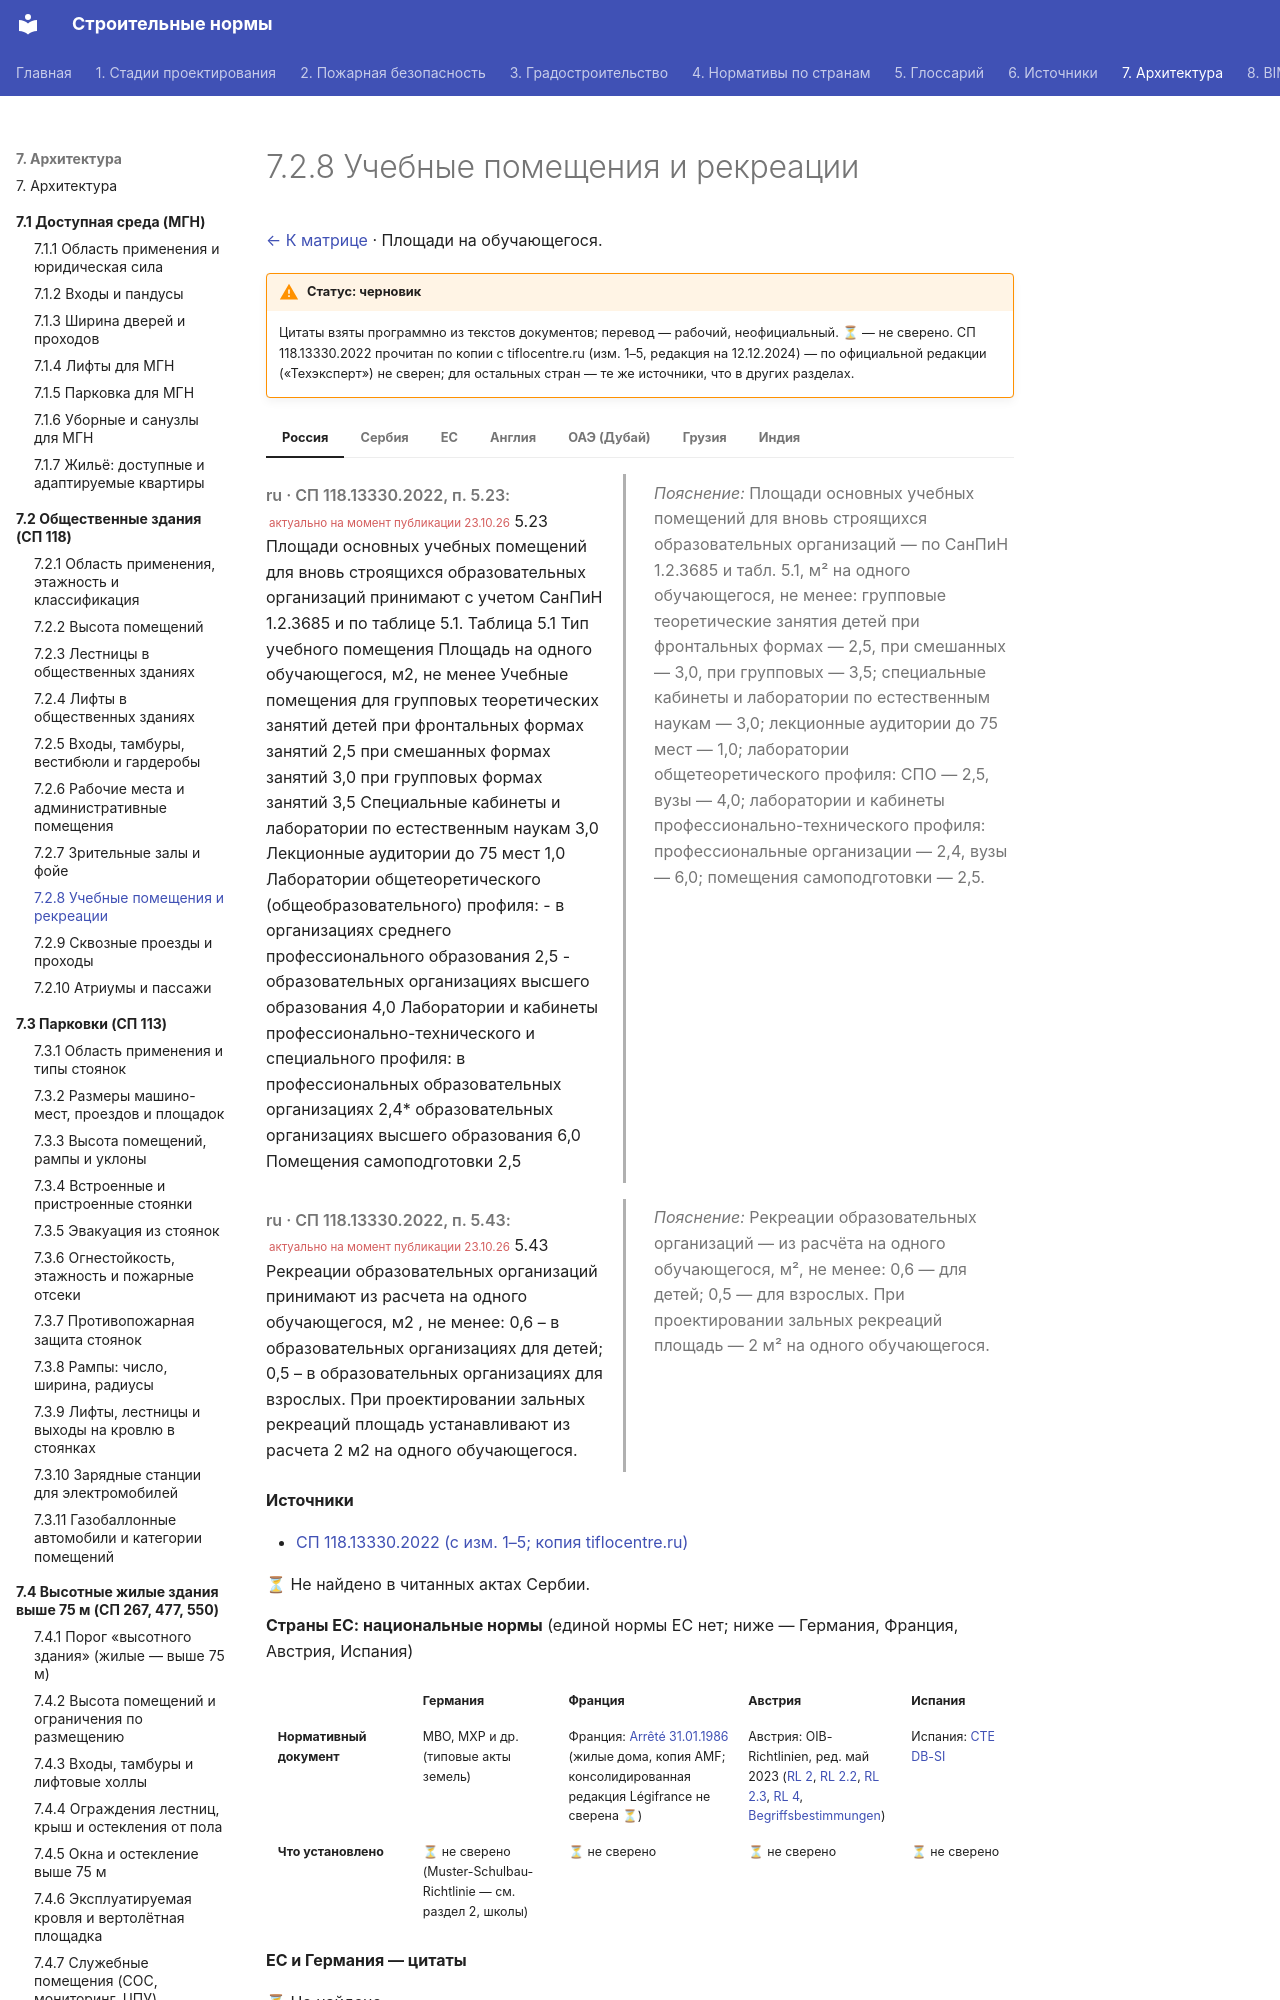

repository: kuskuznetsova-ux/building_codes · page: obshchestvennye/obuchenie/index.html · generator: mkdocs

# 7.2.8 Учебные помещения и рекреации

[← К матрице](index.md) · Площади на обучающегося.

!!! warning "Статус: черновик"
    Цитаты взяты программно из текстов документов; перевод — рабочий, неофициальный. **⏳** — не сверено. СП 118.13330.2022 прочитан по копии с tiflocentre.ru (изм. 1–5, редакция на 12.12.2024) — по официальной редакции («Техэксперт») не сверен; для остальных стран — те же источники, что в других разделах.

=== "Россия"

    <div class="pair" markdown>
    <div class="orig" markdown>

    *ru · СП 118.13330.2022, п. 5.23:* <small class="actual">актуально на момент публикации 23.10.26</small> 5.23 Площади основных учебных помещений для вновь строящихся образовательных организаций принимают с учетом СанПиН 1.2.3685 и по таблице 5.1. Таблица 5.1 Тип учебного помещения Площадь на одного обучающегося, м2, не менее Учебные помещения для групповых теоретических занятий детей при фронтальных формах занятий 2,5 при смешанных формах занятий 3,0 при групповых формах занятий 3,5 Специальные кабинеты и лаборатории по естественным наукам 3,0 Лекционные аудитории до 75 мест 1,0 Лаборатории общетеоретического (общеобразовательного) профиля: - в организациях среднего профессионального образования 2,5 - образовательных организациях высшего образования 4,0 Лаборатории и кабинеты профессионально-технического и специального профиля: в профессиональных образовательных организациях 2,4* образовательных организациях высшего образования 6,0 Помещения самоподготовки 2,5

    </div>
    <div class="ru" markdown>

    *Пояснение:* Площади основных учебных помещений для вновь строящихся образовательных организаций — по СанПиН 1.2.3685 и табл. 5.1, м² на одного обучающегося, не менее: групповые теоретические занятия детей при фронтальных формах — 2,5, при смешанных — 3,0, при групповых — 3,5; специальные кабинеты и лаборатории по естественным наукам — 3,0; лекционные аудитории до 75 мест — 1,0; лаборатории общетеоретического профиля: СПО — 2,5, вузы — 4,0; лаборатории и кабинеты профессионально-технического профиля: профессиональные организации — 2,4, вузы — 6,0; помещения самоподготовки — 2,5.

    </div>
    </div>

    <div class="pair" markdown>
    <div class="orig" markdown>

    *ru · СП 118.13330.2022, п. 5.43:* <small class="actual">актуально на момент публикации 23.10.26</small> 5.43 Рекреации образовательных организаций принимают из расчета на одного обучающегося, м2 , не менее: 0,6 – в образовательных организациях для детей; 0,5 – в образовательных организациях для взрослых. При проектировании зальных рекреаций площадь устанавливают из расчета 2 м2 на одного обучающегося.

    </div>
    <div class="ru" markdown>

    *Пояснение:* Рекреации образовательных организаций — из расчёта на одного обучающегося, м², не менее: 0,6 — для детей; 0,5 — для взрослых. При проектировании зальных рекреаций площадь — 2 м² на одного обучающегося.

    </div>
    </div>

    **Источники**

    - [СП 118.13330.2022 (с изм. 1–5; копия tiflocentre.ru)](https://tiflocentre.ru/documents/sp-118-13330-2022.php)

=== "Сербия"

    ⏳ Не найдено в читанных актах Сербии.

=== "ЕС"

    **Страны ЕС: национальные нормы** (единой нормы ЕС нет; ниже — Германия, Франция, Австрия, Испания)

    <div class="matrix fire eu" markdown>
